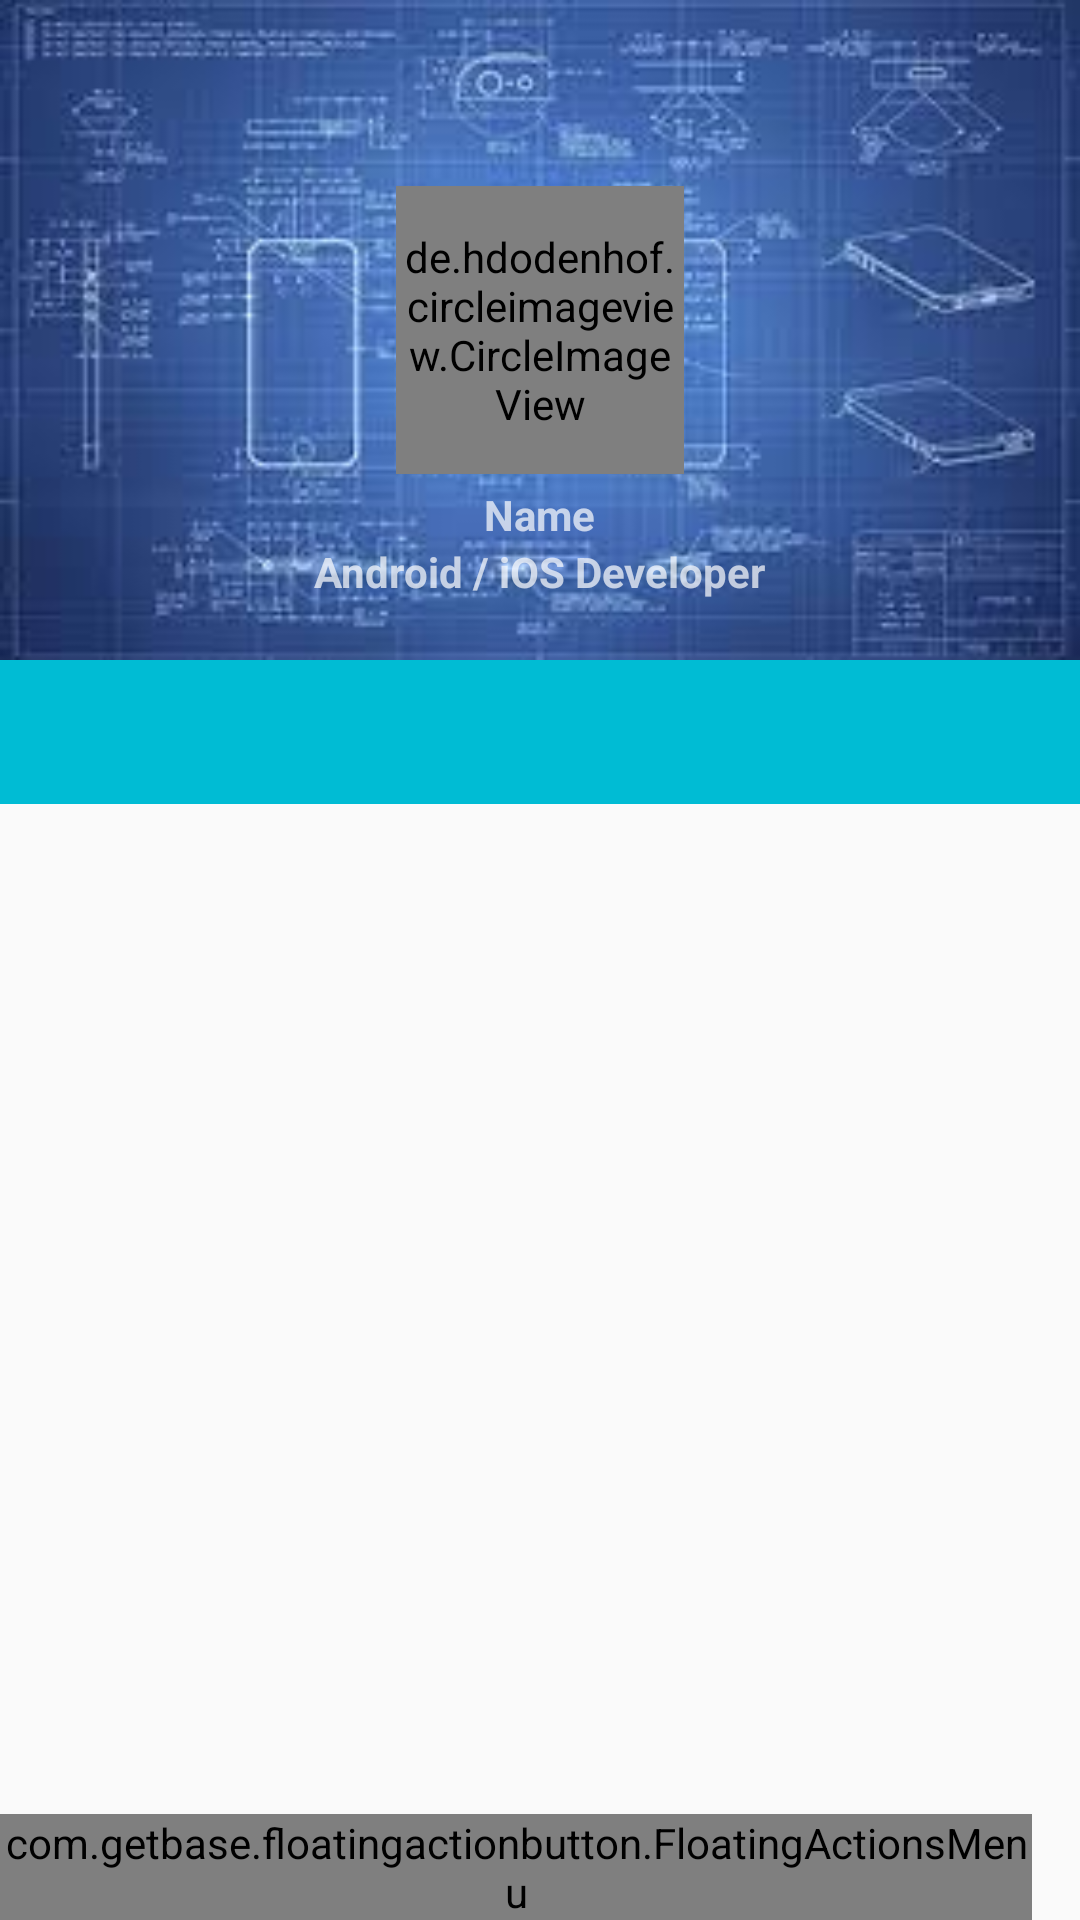

Write the Android layout XML for this screen, with the resource values it uses.
<!-- AndroidManifest.xml: application theme MyTheme.Detail -->
<!-- res/layout/activity_main.xml -->
<android.support.design.widget.CoordinatorLayout xmlns:android="http://schemas.android.com/apk/res/android"
    xmlns:app="http://schemas.android.com/apk/res-auto"
    android:id="@+id/htab_maincontent"
    android:layout_width="match_parent"
    android:layout_height="match_parent">

    <android.support.design.widget.AppBarLayout
        android:id="@+id/htab_appbar"
        android:layout_width="match_parent"
        android:layout_height="wrap_content"
        android:theme="@style/ThemeOverlay.AppCompat.Dark.ActionBar">

        <android.support.design.widget.CollapsingToolbarLayout
            android:id="@+id/htab_collapse_toolbar"
            android:layout_width="match_parent"
            android:layout_height="220dp"
            android:fitsSystemWindows="true"
            app:layout_scrollFlags="scroll|exitUntilCollapsed">

            <RelativeLayout
                android:layout_width="match_parent"
                android:layout_height="match_parent"
                app:layout_collapseMode="parallax">

                <ImageView
                    android:id="@+id/htab_header"
                    android:layout_width="match_parent"
                    android:layout_height="match_parent"
                    android:background="@drawable/header_bg"
                    android:scaleType="centerCrop" />

                <de.hdodenhof.circleimageview.CircleImageView
                    android:id="@+id/profile_image"
                    android:layout_width="96dp"
                    android:layout_height="96dp"
                    android:layout_centerInParent="true"
                    android:src="@drawable/profile_picture"
                    app:border_color="#fff"
                    android:layout_marginBottom="4dp"
                    app:border_width="2dp" />

                <TextView
                    android:id="@+id/name"
                    android:layout_width="wrap_content"
                    android:layout_height="wrap_content"
                    android:textStyle="bold"
                    android:layout_centerHorizontal="true"
                    android:layout_below="@id/profile_image"
                    android:text="@string/owner"/>

                <TextView
                    android:layout_width="wrap_content"
                    android:layout_height="wrap_content"
                    android:layout_centerHorizontal="true"
                    android:textStyle="bold"
                    android:layout_below="@id/name"
                    android:text="@string/owner_title"/>

            </RelativeLayout>

            <android.support.v7.widget.Toolbar
                android:id="@+id/htab_toolbar"
                android:layout_width="match_parent"
                android:layout_height="0dp"
                android:gravity="top"
                app:layout_collapseMode="pin"
                app:titleMarginTop="13dp" />

        </android.support.design.widget.CollapsingToolbarLayout>

        <android.support.design.widget.CollapsingToolbarLayout
            android:layout_width="match_parent"
            android:layout_height="wrap_content"
            app:layout_scrollFlags="scroll|enterAlways">

            <android.support.design.widget.TabLayout
                android:id="@+id/htab_tabs"
                android:layout_width="match_parent"
                android:layout_height="wrap_content" />

        </android.support.design.widget.CollapsingToolbarLayout>

    </android.support.design.widget.AppBarLayout>

    <android.support.v4.view.ViewPager
        android:id="@+id/htab_viewpager"
        android:layout_width="match_parent"
        android:layout_height="match_parent"
        app:layout_behavior="@string/appbar_scrolling_view_behavior" />

    <com.getbase.floatingactionbutton.FloatingActionsMenu
        android:id="@+id/multiple_actions"
        android:layout_width="wrap_content"
        android:layout_height="wrap_content"
        android:layout_marginEnd="16dp"
        android:layout_marginRight="16dp"
        android:layout_marginTop="16dp"
        app:fab_addButtonColorNormal="@color/pink"
        app:fab_addButtonColorPressed="@color/pink_pressed"
        app:fab_addButtonPlusIconColor="@android:color/white"
        app:fab_addButtonStrokeVisible="false"
        app:fab_expandDirection="up"
        app:layout_anchor="@id/htab_viewpager"
        app:layout_anchorGravity="bottom|right|end">

        <com.getbase.floatingactionbutton.FloatingActionButton
            android:id="@+id/mail_fab"
            android:layout_width="wrap_content"
            android:layout_height="wrap_content"
            app:fab_icon="@drawable/ic_mail"
            app:fab_colorNormal="@color/orange"
            app:fab_colorPressed="@color/orange_pressed"
            app:fab_size="mini" />

        <com.getbase.floatingactionbutton.FloatingActionButton
            android:id="@+id/call_fab"
            android:layout_width="wrap_content"
            android:layout_height="wrap_content"
            app:fab_icon="@drawable/ic_call"
            app:fab_colorNormal="@color/green"
            app:fab_colorPressed="@color/green_pressed"
            app:fab_size="mini" />

    </com.getbase.floatingactionbutton.FloatingActionsMenu>

</android.support.design.widget.CoordinatorLayout>
<!-- resources referenced by this layout -->
<resources>
  <color name="green">#4CAF50</color>
  <color name="green_pressed">#1B5E20</color>
  <color name="orange">#FF9800</color>
  <color name="orange_pressed">#E65100</color>
  <color name="pink">#E91E63</color>
  <color name="pink_pressed">#C2185B</color>
  <!-- drawable header_bg: jpeg bitmap (drawable, 8149 bytes) -->
  <!-- drawable profile_picture: jpg bitmap (drawable, 84738 bytes) -->
  <string name="owner">Name</string>
  <string name="owner_title">Android / iOS Developer</string>
  <style name="MyTheme.Detail" parent="MyTheme" />
  <style name="MyTheme" parent="Base.MyTheme" />
  <style name="Base.MyTheme" parent="Theme.AppCompat.Light.NoActionBar">
          <item name="colorPrimary">@color/primary_500</item>
          <item name="colorPrimaryDark">@color/primary_700</item>
          <item name="colorAccent">@color/accent_500</item>
          <item name="windowActionBar">false</item>
          <item name="windowActionBarOverlay">true</item>
          <item name="windowNoTitle">true</item>
          <item name="android:windowBackground">@color/background_material_light</item>
      </style>
  <color name="primary_500">#00BCD4</color>
  <color name="primary_700">#0097A7</color>
  <color name="accent_500">#E91E63</color>
</resources>
